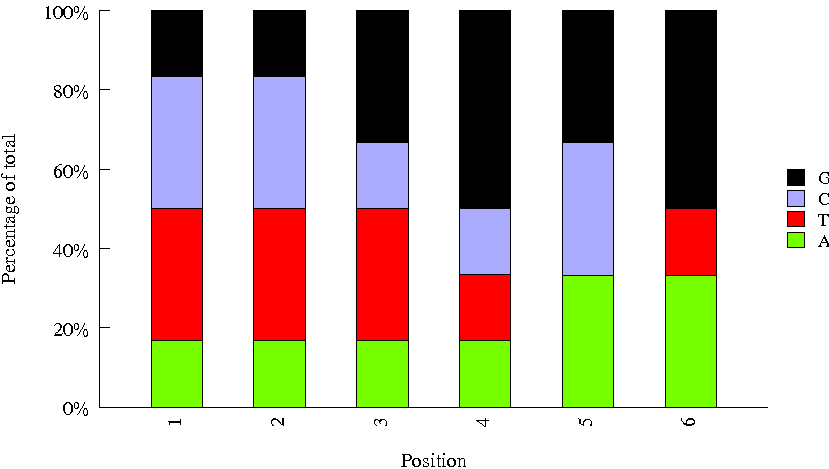

Data behind this chart, as committed beside it:
Sequence, name, set
TAGCTT, neb10, neb
CGATGT, neb2, neb
ACTTGA, neb8, neb
GCCAAT, neb6, neb
CTTGTA, neb12, neb
GGCTAC, neb11, neb
